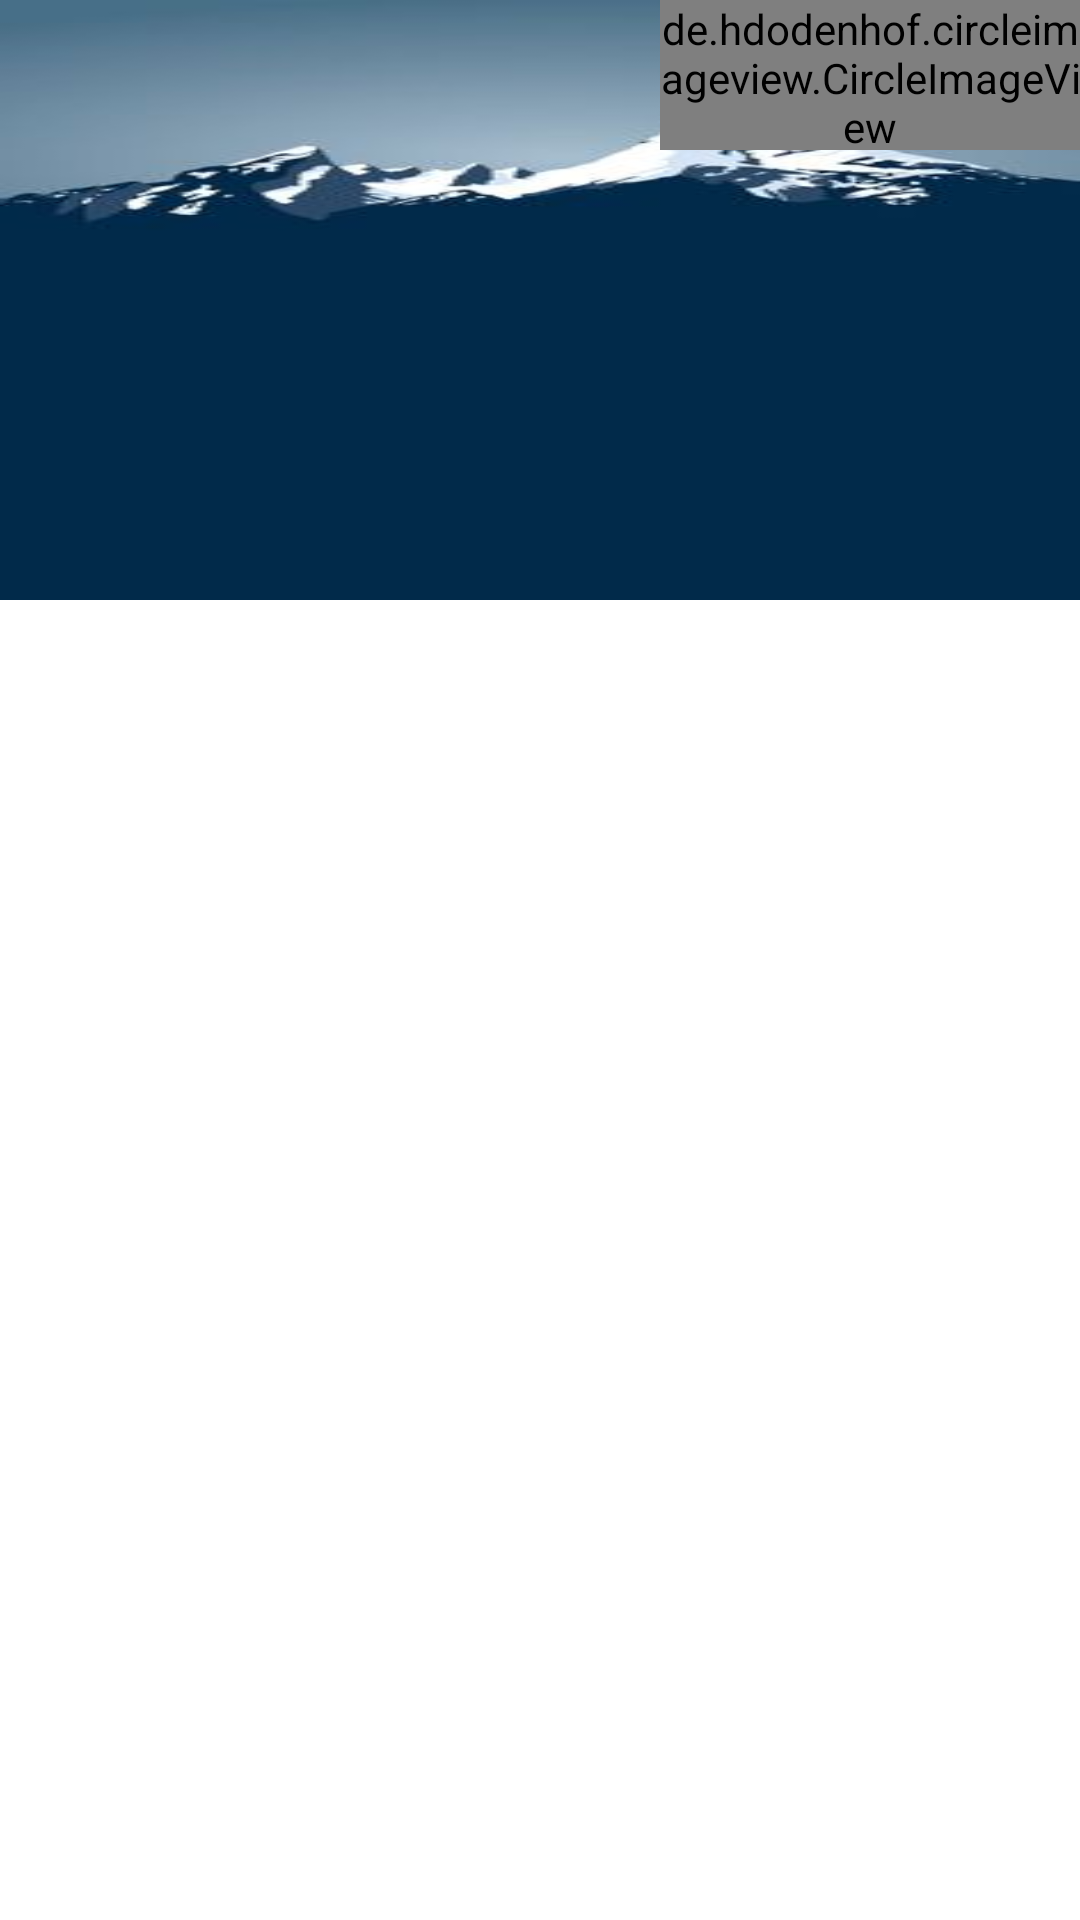

Android layout source for this screen:
<!-- AndroidManifest.xml: fallback theme Theme.MaterialComponents.DayNight.NoActionBar -->
<!-- res/layout/activity_settings.xml -->
<?xml version="1.0" encoding="utf-8"?>
<LinearLayout xmlns:android="http://schemas.android.com/apk/res/android"
    android:layout_width="match_parent"
    android:layout_height="match_parent"
    android:orientation="vertical">
    <LinearLayout
        android:layout_width="match_parent"
        android:background="@drawable/layout_top"
        android:layout_height="200dp"
        android:orientation="horizontal">
     <de.hdodenhof.circleimageview.CircleImageView
         android:layout_width="50dp"
         android:id="@+id/imageUser"
         android:layout_marginTop="20dp"
         android:layout_weight="1"
         android:layout_gravity="end"
         android:layout_marginLeft="80dp"
         android:layout_marginStart="220dp"
         android:layout_marginRight="80dp"
         android:src="@drawable/progress_image"
         android:layout_height="50dp"/>
    </LinearLayout>


    <FrameLayout
        android:id="@+id/container"
        android:layout_width="match_parent"
        android:layout_height="match_parent" />

</LinearLayout>
<!-- resources referenced by this layout -->
<resources>
  <!-- drawable layout_top: jpg bitmap (drawable-v24, 5617 bytes) -->
</resources>
